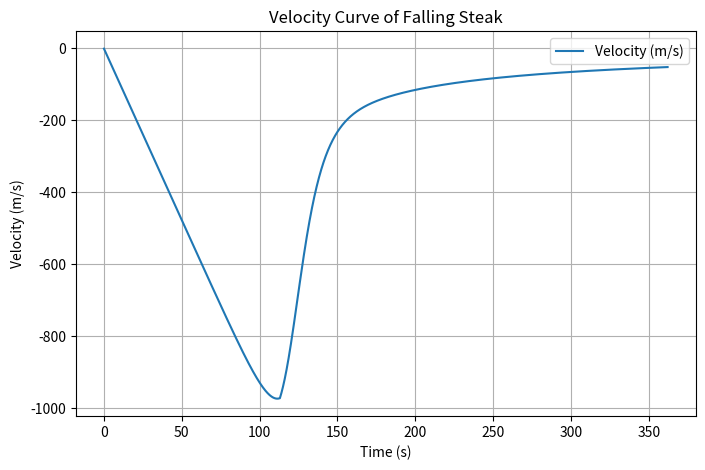

This figure's Python source:
import numpy as np
import matplotlib.pyplot as plt
# Constants
mass = 1  # kg
area = 0.005  # m^2
Cd = 1.2  # Drag coefficient (approx for irregular shape)
G = 6.67430e-11  # Gravitational constant (m^3/kg/s^2)
M_earth = 5.972e24  # kg
R_earth = 6371000  # m (Earth's radius)
h_initial = 100000  # m (initial height 100 km)
dt = 0.1  # Time step (s)
t_max = 500  # Max simulation time in seconds

# Atmospheric density model (simplified exponential decay)
def air_density(h):
    if h > 85000:
        return 1.0e-6  # Very low density
    elif h > 40000:
        return 4.0e-3 * np.exp(-(h - 40000) / 10000)  # Approximation for upper atmosphere
    else:
        return 1.225 * np.exp(-h / 8000)  # Below 40 km, exponential decay

# Gravity as a function of altitude
def gravity(h):
    return G * M_earth / (R_earth + h) ** 2

# Simulation variables
h = h_initial
v = 0  # Initial velocity
t = 0  # Time
times = []
velocities = []
altitudes = []

# Numerical integration (Euler method)
while h > 0 and t < t_max:
    g = gravity(h)
    rho = air_density(h)
    drag_force = 0.5 * Cd * rho * v**2 * area * np.sign(v)  # Opposes motion
    acceleration = -g - drag_force / mass  # Net acceleration
    v += acceleration * dt
    h += v * dt
    t += dt

    # Store results
    times.append(t)
    velocities.append(v)
    altitudes.append(h)

# Plot velocity vs time
plt.figure(figsize=(8, 5))
plt.plot(times, velocities, label="Velocity (m/s)")
plt.xlabel("Time (s)")
plt.ylabel("Velocity (m/s)")
plt.title("Velocity Curve of Falling Steak")
plt.legend()
plt.grid()
plt.show()
